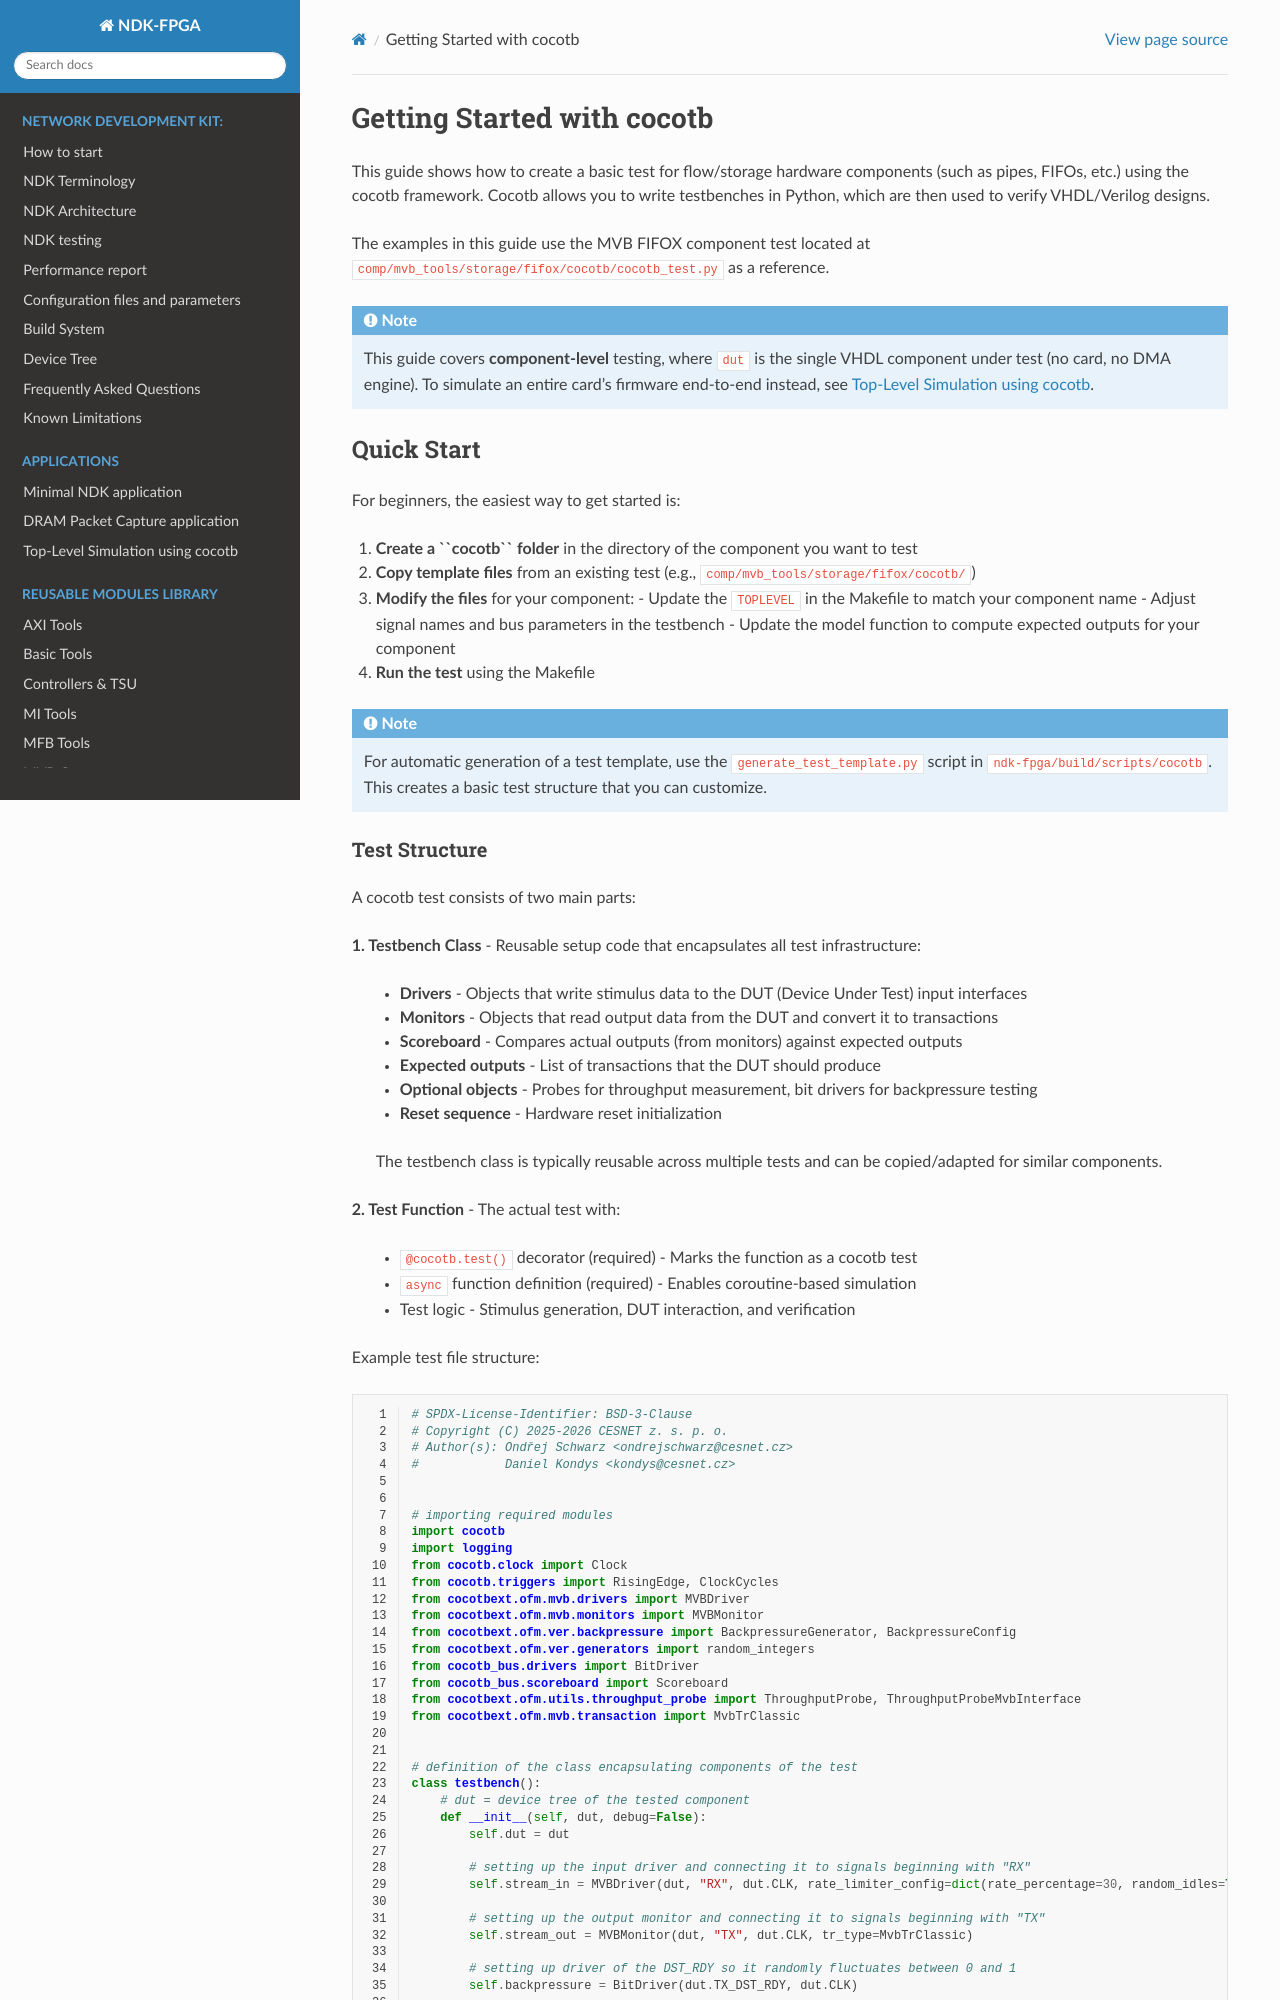

repository: CESNET/ndk-fpga · page: devel/basic_cocotb_test.html · generator: sphinx

.. _cocotb_ver:

===========================
Getting Started with cocotb
===========================

This guide shows how to create a basic test for flow/storage hardware components (such as pipes, FIFOs, etc.) using the cocotb framework. Cocotb allows you to write testbenches in Python, which are then used to verify VHDL/Verilog designs.

The examples in this guide use the MVB FIFOX component test located at ``comp/mvb_tools/storage/fifox/cocotb/cocotb_test.py`` as a reference.

.. note:: This guide covers **component-level** testing, where ``dut`` is the single VHDL component under test (no
    card, no DMA engine). To simulate an entire card's firmware end-to-end instead, see :doc:`top_level_simulation`.


Quick Start
-----------

For beginners, the easiest way to get started is:

1. **Create a ``cocotb`` folder** in the directory of the component you want to test
2. **Copy template files** from an existing test (e.g., ``comp/mvb_tools/storage/fifox/cocotb/``)
3. **Modify the files** for your component:
   - Update the ``TOPLEVEL`` in the Makefile to match your component name
   - Adjust signal names and bus parameters in the testbench
   - Update the model function to compute expected outputs for your component
4. **Run the test** using the Makefile

.. note:: For automatic generation of a test template, use the ``generate_test_template.py`` script in ``ndk-fpga/build/scripts/cocotb``. This creates a basic test structure that you can customize.
